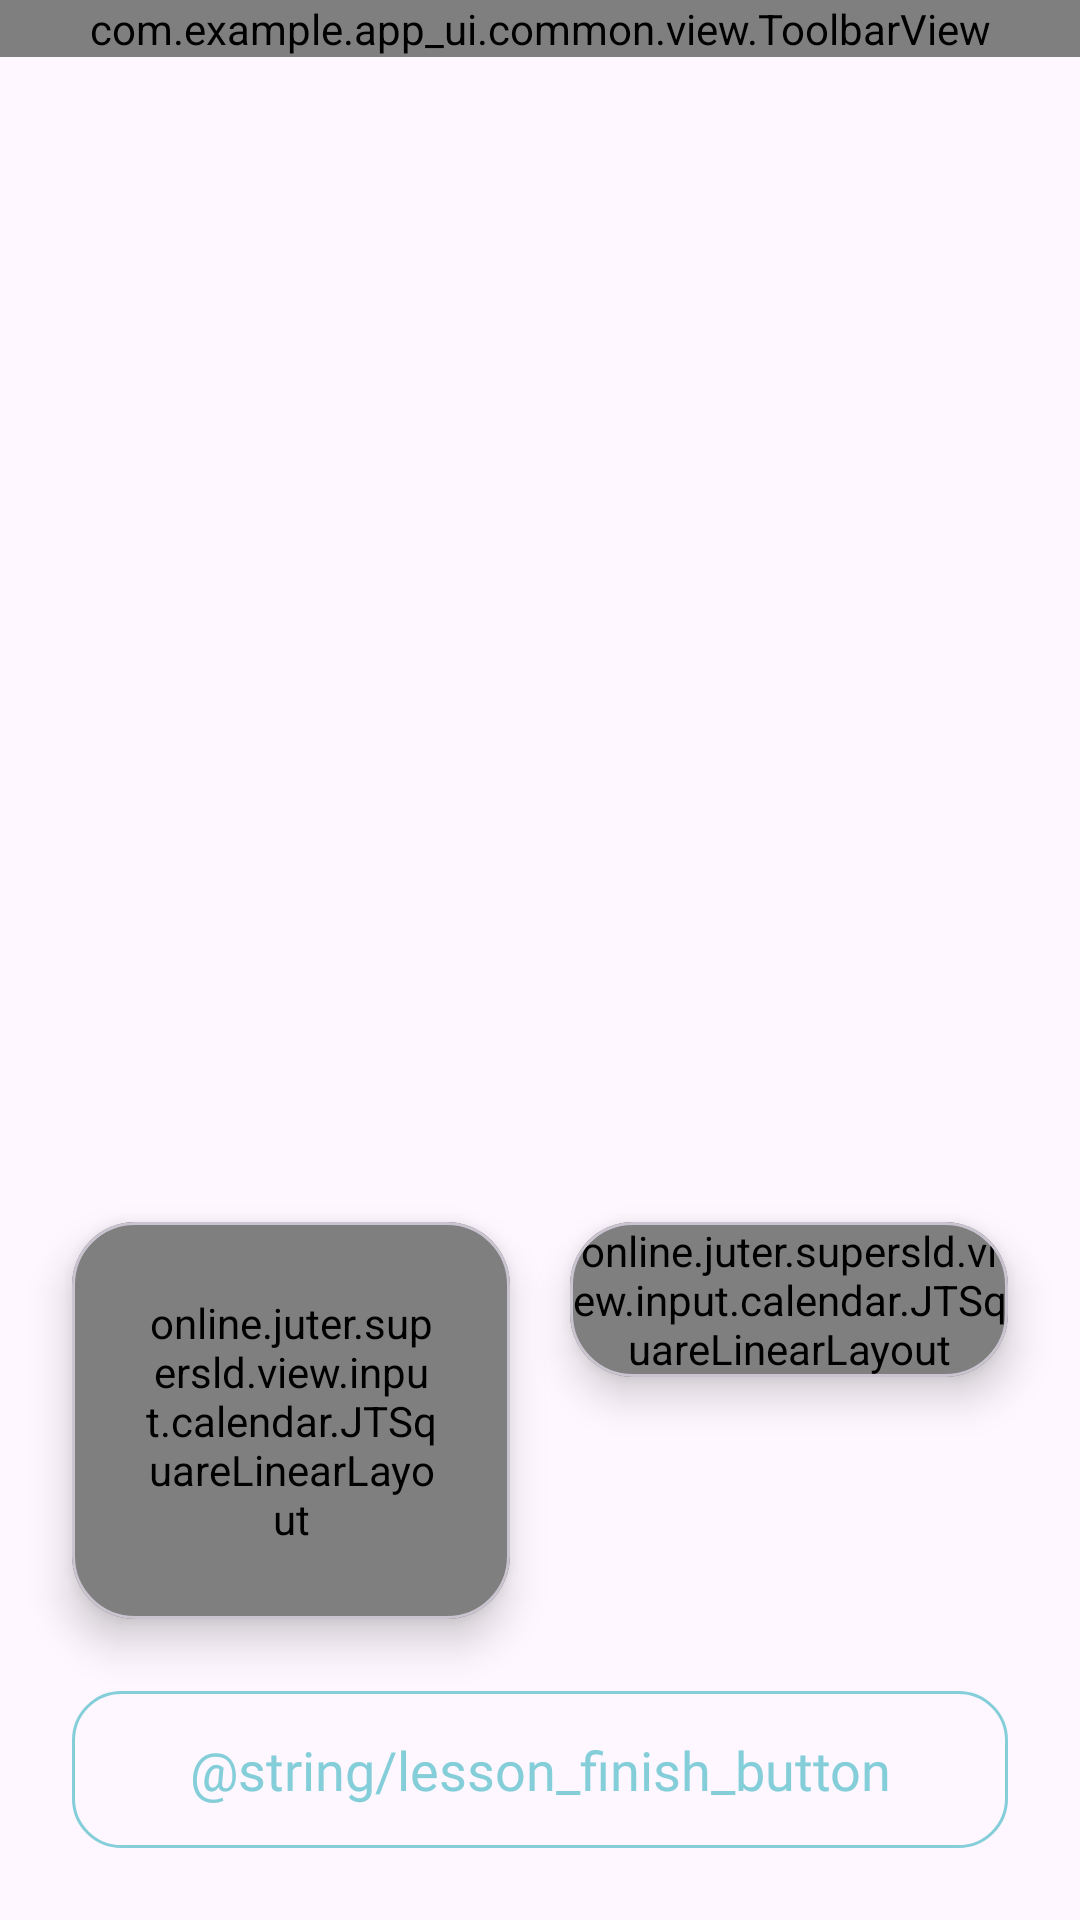

Reconstruct the res/layout file that produces this screen, plus the resources it refers to.
<!-- AndroidManifest.xml: application theme Theme.Kzt_library -->
<!-- res/layout/fragment_result.xml -->
<?xml version="1.0" encoding="utf-8"?>
<LinearLayout xmlns:android="http://schemas.android.com/apk/res/android"
    xmlns:app="http://schemas.android.com/apk/res-auto"
    xmlns:tools="http://schemas.android.com/tools"
    android:orientation="vertical"
    android:layout_width="match_parent"
    android:layout_height="match_parent"
    android:clipToPadding="false"
    android:gravity="center">

    <LinearLayout
        android:id="@+id/result_container"
        android:layout_width="match_parent"
        android:layout_height="match_parent"
        android:orientation="vertical"
        android:clipChildren="false"
        android:clipToPadding="false"
        android:gravity="center_horizontal">

        <com.example.app_ui.common.view.ToolbarView
            android:id="@+id/result_toolbar"
            android:layout_width="match_parent"
            android:layout_height="wrap_content"/>

        <ImageView
            android:id="@+id/result_icon"
            android:layout_width="wrap_content"
            android:layout_height="wrap_content"
            android:layout_margin="24dp"/>

        <TextView
            android:id="@+id/result_description"
            android:layout_width="wrap_content"
            android:layout_height="wrap_content"
            android:textColor="@color/colorTextPrimary"
            android:fontFamily="@font/roboto_regular"
            android:textSize="24sp"/>

        <Space
            android:layout_width="match_parent"
            android:layout_height="0dp"
            android:layout_weight="1"/>

        <LinearLayout
            android:layout_width="match_parent"
            android:layout_height="wrap_content"
            android:orientation="horizontal"
            android:layout_marginHorizontal="24dp"
            android:layout_marginTop="24dp"
            android:clipChildren="false"
            android:clipToPadding="false"
            >
            <com.google.android.material.card.MaterialCardView
                android:layout_width="0dp"
                android:layout_height="wrap_content"
                android:layout_weight="1"
                app:cardBackgroundColor="@color/colorBack"
                app:cardCornerRadius="21dp"
                app:cardElevation="8dp"
                android:layout_marginEnd="20dp"
                >
                <online.juter.supersld.view.input.calendar.JTSquareLinearLayout
                    android:layout_width="match_parent"
                    android:layout_height="match_parent"
                    android:orientation="vertical"
                    android:padding="24dp"
                    >
                    <TextView
                        android:id="@+id/result_count"
                        android:layout_width="wrap_content"
                        android:layout_height="0dp"
                        tools:text="23"
                        android:layout_weight="1"
                        android:textColor="@color/colorTextPrimary"
                        android:textSize="48sp"
                        android:fontFamily="@font/roboto_regular"
                        />
                    <TextView
                        android:id="@+id/result_count_description"
                        android:layout_width="wrap_content"
                        android:layout_height="wrap_content"
                        tools:text="Списка создано"
                        android:textColor="@color/colorTextPrimary"
                        android:textSize="18sp"
                        android:fontFamily="@font/roboto_regular"
                        />
                </online.juter.supersld.view.input.calendar.JTSquareLinearLayout>
            </com.google.android.material.card.MaterialCardView>

            <com.google.android.material.card.MaterialCardView
                android:layout_width="0dp"
                android:layout_height="wrap_content"
                android:layout_weight="1"
                app:cardBackgroundColor="@color/colorBack"
                app:cardCornerRadius="21dp"
                app:cardElevation="8dp"
                >
                <online.juter.supersld.view.input.calendar.JTSquareLinearLayout
                    android:layout_width="match_parent"
                    android:layout_height="match_parent"
                    android:orientation="vertical"

                    >
                    <online.juter.supersld.view.data.JTValueViewer
                        android:id="@+id/result_progress"
                        android:layout_width="match_parent"
                        android:layout_height="match_parent"
                        android:layout_margin="24dp"
                        />
                </online.juter.supersld.view.input.calendar.JTSquareLinearLayout>
            </com.google.android.material.card.MaterialCardView>
        </LinearLayout>

        <androidx.appcompat.widget.AppCompatButton
            android:id="@+id/result_return_button"
            android:layout_width="match_parent"
            android:layout_height="wrap_content"
            android:layout_margin="24dp"
            style="@style/ButtonEmpty"
            android:text="@string/lesson_finish_button"/>

    </LinearLayout>

</LinearLayout>
<!-- resources referenced by this layout -->
<resources>
  <color name="colorBack">#FFFFFF</color>
  <color name="colorTextPrimary">#292929</color>
  <style name="ButtonEmpty" parent="Widget.AppCompat.Button.Borderless">
          <item name="android:textColor">@drawable/button_empty_selector</item>
          <item name="android:textSize">18sp</item>
          <item name="android:fontFamily">@font/roboto_medium</item>
          <item name="android:gravity">center</item>
          <item name="textAllCaps">false</item>
          <item name="android:paddingTop">14dp</item>
          <item name="android:paddingBottom">14dp</item>
          <item name="android:paddingLeft">0dp</item>
          <item name="android:paddingRight">0dp</item>
          <item name="android:background">@drawable/button_empty_selector</item>
      </style>
  <style name="Theme.Kzt_library" parent="Base.Theme.Kzt_library" />
  <!-- drawable button_empty_selector (drawable) -->
  <?xml version="1.0" encoding="utf-8"?>
  <selector xmlns:android="http://schemas.android.com/apk/res/android">
      <item android:drawable="@drawable/button_empty_pressed" android:color="#16545E" android:state_pressed="true" />
      <item android:drawable="@drawable/button_empty_enabled" android:color="@color/colorPrimary" android:state_enabled="true" />
      <item android:drawable="@drawable/button_empty_disabled" android:color="@color/colorBorder" android:state_enabled="false" />
  </selector>
  <style name="Base.Theme.Kzt_library" parent="Theme.Material3.DayNight.NoActionBar">
          
          
      </style>
  <!-- drawable button_empty_pressed (drawable) -->
  <?xml version="1.0" encoding="utf-8"?>
  <selector xmlns:android="http://schemas.android.com/apk/res/android">
  
      <item>
  
          <shape android:shape="rectangle">
  
              <stroke android:color="#16545E"
              android:width="1dp"/>
  
              <corners android:radius="16dp" />
  
          </shape>
  
      </item>
  
  </selector>
  <!-- drawable button_empty_enabled (drawable) -->
  <?xml version="1.0" encoding="utf-8"?>
  <selector xmlns:android="http://schemas.android.com/apk/res/android">
  
      <item>
  
          <shape android:shape="rectangle">
  
              <stroke android:color="@color/colorPrimary"
              android:width="1dp"/>
  
              <corners android:radius="16dp" />
  
          </shape>
  
      </item>
  
  </selector>
  <color name="colorPrimary">#84CED9</color>
  <!-- drawable button_empty_disabled (drawable) -->
  <?xml version="1.0" encoding="utf-8"?>
  <selector xmlns:android="http://schemas.android.com/apk/res/android">
  
      <item>
  
          <shape android:shape="rectangle">
  
              <stroke
                      android:color="@color/colorBorder"
                      android:width="1dp"
              />
  
              <corners android:radius="16dp" />
  
          </shape>
  
      </item>
  
  </selector>
  <color name="colorBorder">#E6EBF0</color>
</resources>
